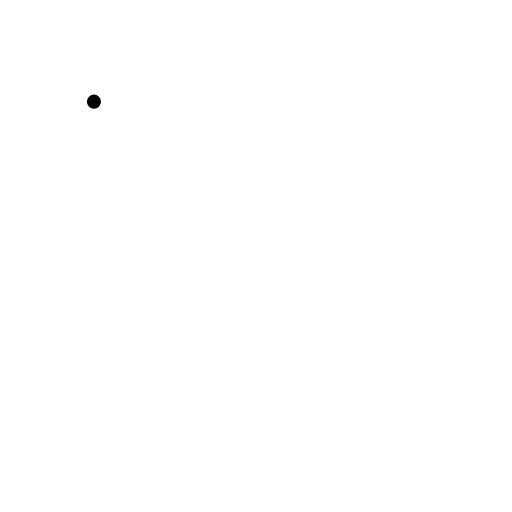
t = 0.00 s
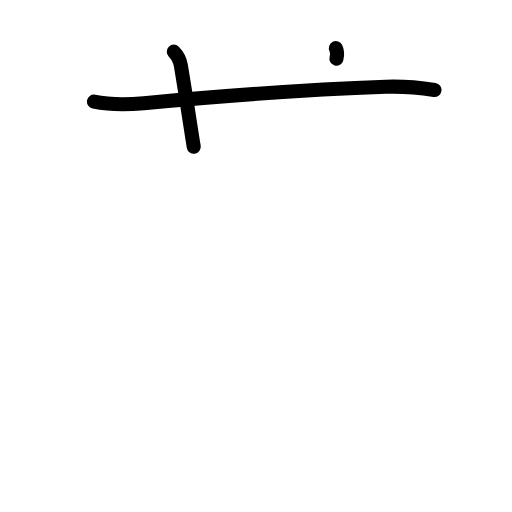
t = 2.25 s
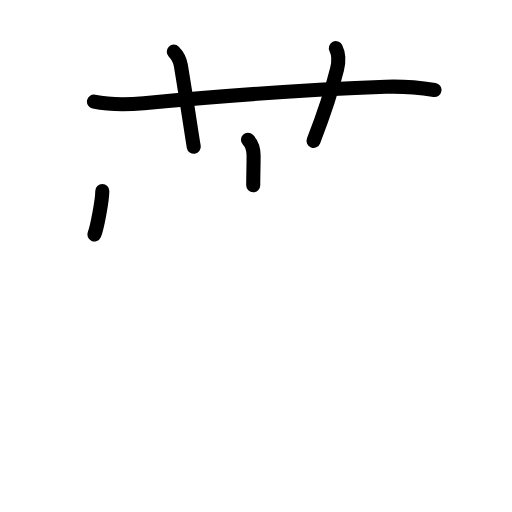
t = 4.50 s
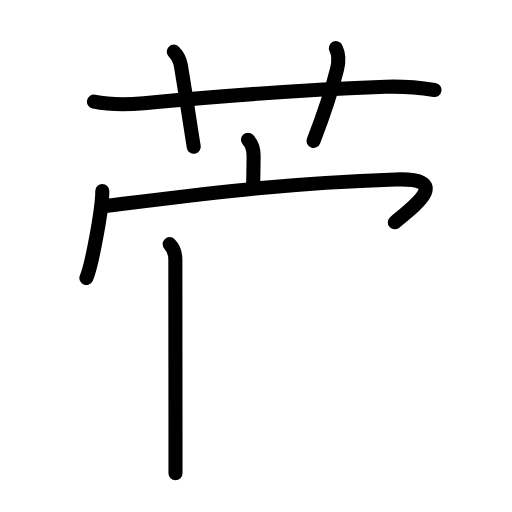
t = 6.58 s
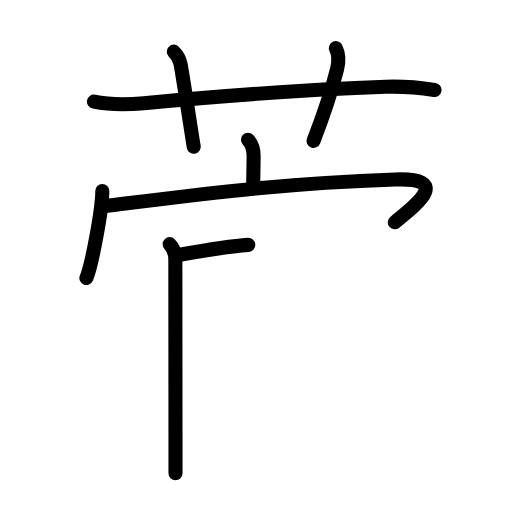
t = 7.17 s
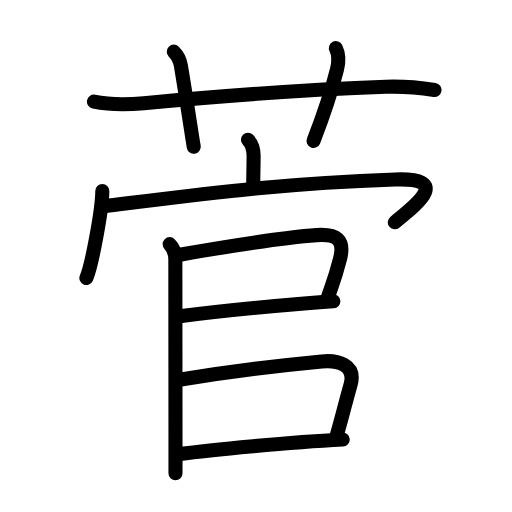
t = 11.00 s

The animated SVG that drew these frames (rendered in a browser with its animation timeline set to each time). Animation: 34 SMIL elements (animate=34); one cycle of 11.00 s.

<?xml version="1.0" encoding="UTF-8"?>
<!--
AniKanjiVG is licensed by CC-BY-SA Paul C. Sommerhoff (https://bitbucket.org/sommerhoff/anikanjivg).
AniKanjiVG uses KanjiVG which is licensed by CC-BY-SA Ulrich Apel (http://kanjivg.tagaini.net).
See also http://creativecommons.org/licenses/by-sa/3.0/
-->
<svg xmlns:kvg='http://kanjivg.tagaini.net' xmlns='http://www.w3.org/2000/svg' width='109' height='109' viewBox='0 0 109 109' style='fill:none;stroke:#000000;stroke-width:3;stroke-linecap:round;stroke-linejoin:round;' id="kvg:kanji_083c5"><g id="kvg:083c5" kvg:element="菅"><g id="kvg:083c5-g1" kvg:element="艹" kvg:variant="true" kvg:original="艸" kvg:position="top" kvg:radical="general"><path id="kvg:083c5-s1" kvg:type="㇐" d="M20,21.64c3.51,0.7,7.04,0.65,10.62,0.32C46.5,20.5,66.75,19,82.12,18.47c3.48-0.12,6.94,0.15,10.38,0.68"><animate attributeName="d" begin="0.0s" dur="0.3333333333333333s" from="M20,21.64C20,21.64,20,21.64,20,21.64" to="M20,21.64c3.51,0.7,7.04,0.65,10.62,0.32" />
<animate attributeName="d" begin="0.3333333333333333s" dur="0.3333333333333333s" from="M20,21.64c3.51,0.7,7.04,0.65,10.62,0.32c0,0,0,0,0,0,0" to="M20,21.64c3.51,0.7,7.04,0.65,10.62,0.32C46.5,20.5,66.75,19,82.12,18.47" />
<animate attributeName="d" begin="0.6666666666666666s" dur="0.3333333333333333s" from="M20,21.64c3.51,0.7,7.04,0.65,10.62,0.32C46.5,20.5,66.75,19,82.12,18.47c0,0,0,0,0,0,0" to="M20,21.64c3.51,0.7,7.04,0.65,10.62,0.32C46.5,20.5,66.75,19,82.12,18.47c3.48-0.12,6.94,0.15,10.38,0.68" />
</path>
<path id="kvg:083c5-s2" kvg:type="㇑a" d="M37,11c1,1,1.36,2.07,1.5,2.94C40,23,40.75,28.32,41.25,31.25"><animate attributeName="d" begin="1.0s" dur="0.5s" from="M37,11C37,11,37,11,37,11" to="M37,11c1,1,1.36,2.07,1.5,2.94" />
<animate attributeName="d" begin="1.5s" dur="0.5s" from="M37,11c1,1,1.36,2.07,1.5,2.94c0,0,0,0,0,0,0" to="M37,11c1,1,1.36,2.07,1.5,2.94C40,23,40.75,28.32,41.25,31.25" />
<animate attributeName="d" begin="0s" dur="1.0s" from="M-100,-100" to="M-100,-100" />
</path>
<path id="kvg:083c5-s3" kvg:type="㇑a" d="M71.5,10.25c0.62,1.25,0.62,3.02,0.25,4.5c-1.12,4.5-2,7.5-5,15.25"><animate attributeName="d" begin="2.0s" dur="0.5s" from="M71.5,10.25C71.5,10.25,71.5,10.25,71.5,10.25" to="M71.5,10.25c0.62,1.25,0.62,3.02,0.25,4.5" />
<animate attributeName="d" begin="2.5s" dur="0.5s" from="M71.5,10.25c0.62,1.25,0.62,3.02,0.25,4.5c0,0,0,0,0,0,0" to="M71.5,10.25c0.62,1.25,0.62,3.02,0.25,4.5c-1.12,4.5-2,7.5-5,15.25" />
<animate attributeName="d" begin="0s" dur="2.0s" from="M-100,-100" to="M-100,-100" />
</path>
</g>
<g id="kvg:083c5-g2" kvg:element="官" kvg:position="bottom"><g id="kvg:083c5-g3" kvg:element="宀" kvg:position="top"><path id="kvg:083c5-s4" kvg:type="㇑a" d="M52.79,29.75c0.98,0.98,1.2,2.38,1.2,3.4c0,2.67-0.08,3.85-0.08,6.28"><animate attributeName="d" begin="3.0s" dur="0.5s" from="M52.79,29.75C52.79,29.75,52.79,29.75,52.79,29.75" to="M52.79,29.75c0.98,0.98,1.2,2.38,1.2,3.4" />
<animate attributeName="d" begin="3.5s" dur="0.5s" from="M52.79,29.75c0.98,0.98,1.2,2.38,1.2,3.4c0,0,0,0,0,0,0" to="M52.79,29.75c0.98,0.98,1.2,2.38,1.2,3.4c0,2.67-0.08,3.85-0.08,6.28" />
<animate attributeName="d" begin="0s" dur="3.0s" from="M-100,-100" to="M-100,-100" />
</path>
<g id="kvg:083c5-g4" kvg:element="冖"><path id="kvg:083c5-s5" kvg:type="㇔" d="M21.78,40.66c0,3.93-2.25,15.9-3.39,18.52"><animate attributeName="d" begin="4.0s" dur="1.0s" from="M21.78,40.66C21.78,40.66,21.78,40.66,21.78,40.66" to="M21.78,40.66c0,3.93-2.25,15.9-3.39,18.52" />
<animate attributeName="d" begin="0s" dur="4.0s" from="M-100,-100" to="M-100,-100" />
</path>
<path id="kvg:083c5-s6" kvg:type="㇖b" d="M22.49,43.86C45.62,41,60.62,39,84.15,38.21c12.6-0.42,3.6,6.04-0.1,9.12"><animate attributeName="d" begin="5.0s" dur="0.5s" from="M22.49,43.86C22.49,43.86,22.49,43.86,22.49,43.86" to="M22.49,43.86C45.62,41,60.62,39,84.15,38.21" />
<animate attributeName="d" begin="5.5s" dur="0.5s" from="M22.49,43.86C45.62,41,60.62,39,84.15,38.21c0,0,0,0,0,0,0" to="M22.49,43.86C45.62,41,60.62,39,84.15,38.21c12.6-0.42,3.6,6.04-0.1,9.12" />
<animate attributeName="d" begin="0s" dur="5.0s" from="M-100,-100" to="M-100,-100" />
</path>
</g>
</g>
<g id="kvg:083c5-g5" kvg:position="bottom"><g id="kvg:083c5-g6" kvg:element="口"><path id="kvg:083c5-s7" kvg:type="㇑" d="M36.12,51.98c1.01,1.01,1.21,2.27,1.21,3.33c0,3.74,0.02,24.2,0.03,36.69c0,4.01,0,7.2,0,8.75"><animate attributeName="d" begin="6.0s" dur="0.3333333333333333s" from="M36.12,51.98C36.12,51.98,36.12,51.98,36.12,51.98" to="M36.12,51.98c1.01,1.01,1.21,2.27,1.21,3.33" />
<animate attributeName="d" begin="6.333333333333333s" dur="0.3333333333333333s" from="M36.12,51.98c1.01,1.01,1.21,2.27,1.21,3.33c0,0,0,0,0,0,0" to="M36.12,51.98c1.01,1.01,1.21,2.27,1.21,3.33c0,3.74,0.02,24.2,0.03,36.69" />
<animate attributeName="d" begin="6.666666666666667s" dur="0.3333333333333333s" from="M36.12,51.98c1.01,1.01,1.21,2.27,1.21,3.33c0,3.74,0.02,24.2,0.03,36.69c0,0,0,0,0,0,0" to="M36.12,51.98c1.01,1.01,1.21,2.27,1.21,3.33c0,3.74,0.02,24.2,0.03,36.69c0,4.01,0,7.2,0,8.75" />
<animate attributeName="d" begin="0s" dur="6.0s" from="M-100,-100" to="M-100,-100" />
</path>
<path id="kvg:083c5-s8" kvg:type="㇕b" d="M38.25,54.23c9.12-1.6,20.49-3.57,29.15-4.18c4.23-0.3,6.06,0.92,4.98,5.11c-1.12,4.35-1.5,4.97-2.71,8.54"><animate attributeName="d" begin="7.0s" dur="0.3333333333333333s" from="M38.25,54.23C38.25,54.23,38.25,54.23,38.25,54.23" to="M38.25,54.23c9.12-1.6,20.49-3.57,29.15-4.18" />
<animate attributeName="d" begin="7.333333333333333s" dur="0.3333333333333333s" from="M38.25,54.23c9.12-1.6,20.49-3.57,29.15-4.18c0,0,0,0,0,0,0" to="M38.25,54.23c9.12-1.6,20.49-3.57,29.15-4.18c4.23-0.3,6.06,0.92,4.98,5.11" />
<animate attributeName="d" begin="7.666666666666667s" dur="0.3333333333333333s" from="M38.25,54.23c9.12-1.6,20.49-3.57,29.15-4.18c4.23-0.3,6.06,0.92,4.98,5.11c0,0,0,0,0,0,0" to="M38.25,54.23c9.12-1.6,20.49-3.57,29.15-4.18c4.23-0.3,6.06,0.92,4.98,5.11c-1.12,4.35-1.5,4.97-2.71,8.54" />
<animate attributeName="d" begin="0s" dur="7.0s" from="M-100,-100" to="M-100,-100" />
</path>
<path id="kvg:083c5-s9" kvg:type="㇐b" d="M38.25,67.33c6.68-0.86,17.65-1.99,26.5-2.72c2.24-0.19,4.35-0.35,6.22-0.47"><animate attributeName="d" begin="8.0s" dur="0.5s" from="M38.25,67.33C38.25,67.33,38.25,67.33,38.25,67.33" to="M38.25,67.33c6.68-0.86,17.65-1.99,26.5-2.72" />
<animate attributeName="d" begin="8.5s" dur="0.5s" from="M38.25,67.33c6.68-0.86,17.65-1.99,26.5-2.72c0,0,0,0,0,0,0" to="M38.25,67.33c6.68-0.86,17.65-1.99,26.5-2.72c2.24-0.19,4.35-0.35,6.22-0.47" />
<animate attributeName="d" begin="0s" dur="8.0s" from="M-100,-100" to="M-100,-100" />
</path>
</g>
<path id="kvg:083c5-s10" kvg:type="㇕b" d="M38.5,80.78c10.12-1.66,18.75-2.78,30.01-3.84c3.27-0.31,7.35,0.67,6.12,4.97c-1.13,3.96-1.59,6.13-2.97,10.89"><animate attributeName="d" begin="9.0s" dur="0.3333333333333333s" from="M38.5,80.78C38.5,80.78,38.5,80.78,38.5,80.78" to="M38.5,80.78c10.12-1.66,18.75-2.78,30.01-3.84" />
<animate attributeName="d" begin="9.333333333333334s" dur="0.3333333333333333s" from="M38.5,80.78c10.12-1.66,18.75-2.78,30.01-3.84c0,0,0,0,0,0,0" to="M38.5,80.78c10.12-1.66,18.75-2.78,30.01-3.84c3.27-0.31,7.35,0.67,6.12,4.97" />
<animate attributeName="d" begin="9.666666666666666s" dur="0.3333333333333333s" from="M38.5,80.78c10.12-1.66,18.75-2.78,30.01-3.84c3.27-0.31,7.35,0.67,6.12,4.97c0,0,0,0,0,0,0" to="M38.5,80.78c10.12-1.66,18.75-2.78,30.01-3.84c3.27-0.31,7.35,0.67,6.12,4.97c-1.13,3.96-1.59,6.13-2.97,10.89" />
<animate attributeName="d" begin="0s" dur="9.0s" from="M-100,-100" to="M-100,-100" />
</path>
<path id="kvg:083c5-s11" kvg:type="㇐b" d="M38.25,96.67c6.5-0.92,23.62-2.54,34.71-3.12"><animate attributeName="d" begin="10.0s" dur="1.0s" from="M38.25,96.67C38.25,96.67,38.25,96.67,38.25,96.67" to="M38.25,96.67c6.5-0.92,23.62-2.54,34.71-3.12" />
<animate attributeName="d" begin="0s" dur="10.0s" from="M-100,-100" to="M-100,-100" />
</path>
</g>
</g>
</g>
</svg>
